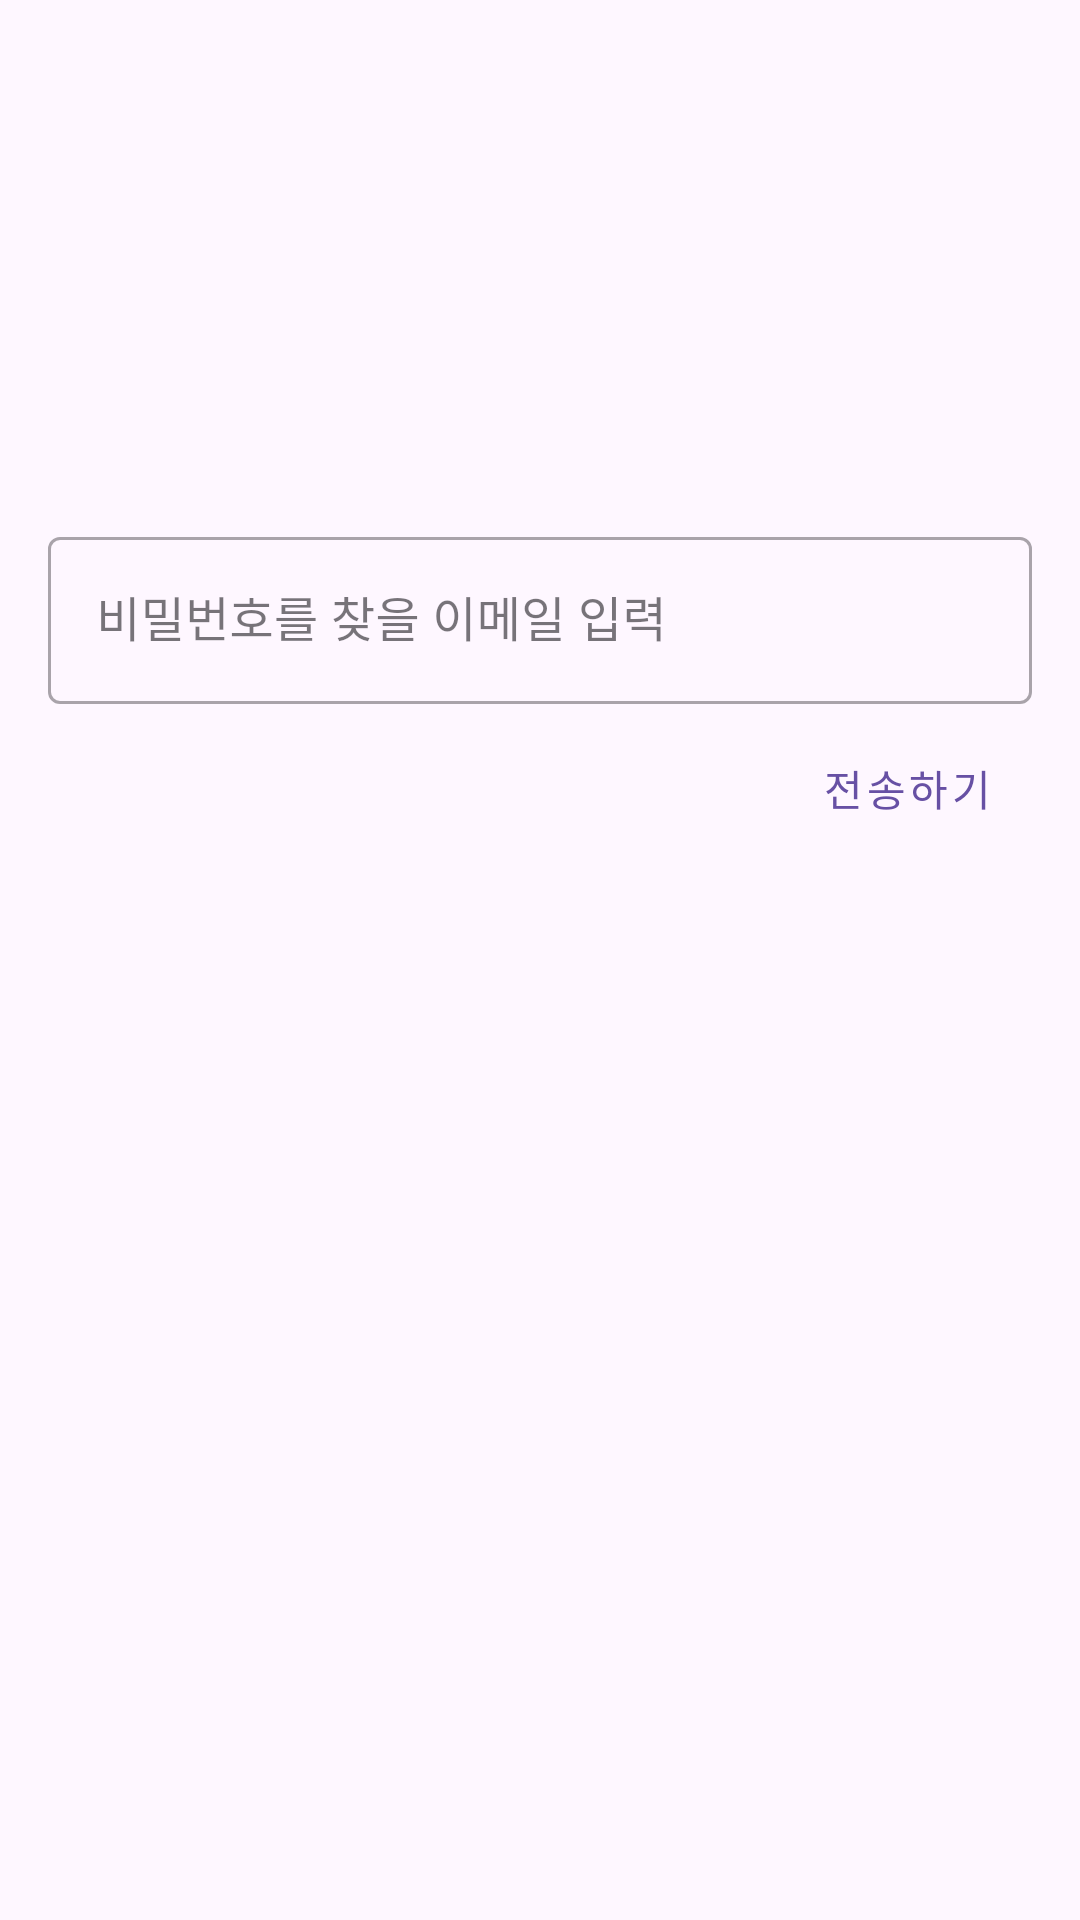

Here is an Android app screen rendered from its layout file. Give the layout XML and the strings, colors and styles it references.
<!-- AndroidManifest.xml: application theme Theme.Material3.Light.NoActionBar -->
<!-- res/layout/activity_password_reset.xml -->
<?xml version="1.0" encoding="utf-8"?>
<androidx.constraintlayout.widget.ConstraintLayout xmlns:android="http://schemas.android.com/apk/res/android"
    xmlns:app="http://schemas.android.com/apk/res-auto"
    xmlns:tools="http://schemas.android.com/tools"
    android:layout_width="match_parent"
    android:layout_height="match_parent"
    tools:context=".PasswordResetActivity">

    <com.google.android.material.textfield.TextInputLayout
        android:id="@+id/outlinedTextFieldReset"
        style="@style/Widget.MaterialComponents.TextInputLayout.OutlinedBox"
        android:layout_width="0dp"
        android:layout_height="wrap_content"
        android:layout_marginHorizontal="16dp"
        android:hint="비밀번호를 찾을 이메일 입력"
        app:layout_constraintBottom_toBottomOf="parent"
        app:layout_constraintEnd_toEndOf="parent"
        app:layout_constraintStart_toStartOf="parent"
        app:layout_constraintTop_toTopOf="parent"
        app:layout_constraintVertical_bias="0.3">

        <com.google.android.material.textfield.TextInputEditText
            android:id="@+id/edtResetEmail"
            android:layout_width="match_parent"
            android:layout_height="wrap_content"
            app:layout_constraintTop_toBottomOf="@+id/textView5"
            tools:layout_editor_absoluteX="2dp" />

    </com.google.android.material.textfield.TextInputLayout>

    <Button
        android:id="@+id/btnResetPwd"
        style="@style/Widget.MaterialComponents.Button.TextButton"
        android:layout_width="wrap_content"
        android:layout_height="wrap_content"
        android:layout_marginTop="4dp"
        android:text="전송하기"
        app:layout_constraintEnd_toEndOf="parent"
        app:layout_constraintHorizontal_bias="0.95"
        app:layout_constraintStart_toStartOf="parent"
        app:layout_constraintTop_toBottomOf="@+id/outlinedTextFieldReset" />

</androidx.constraintlayout.widget.ConstraintLayout>
<!-- resources referenced by this layout -->
<resources>

</resources>
